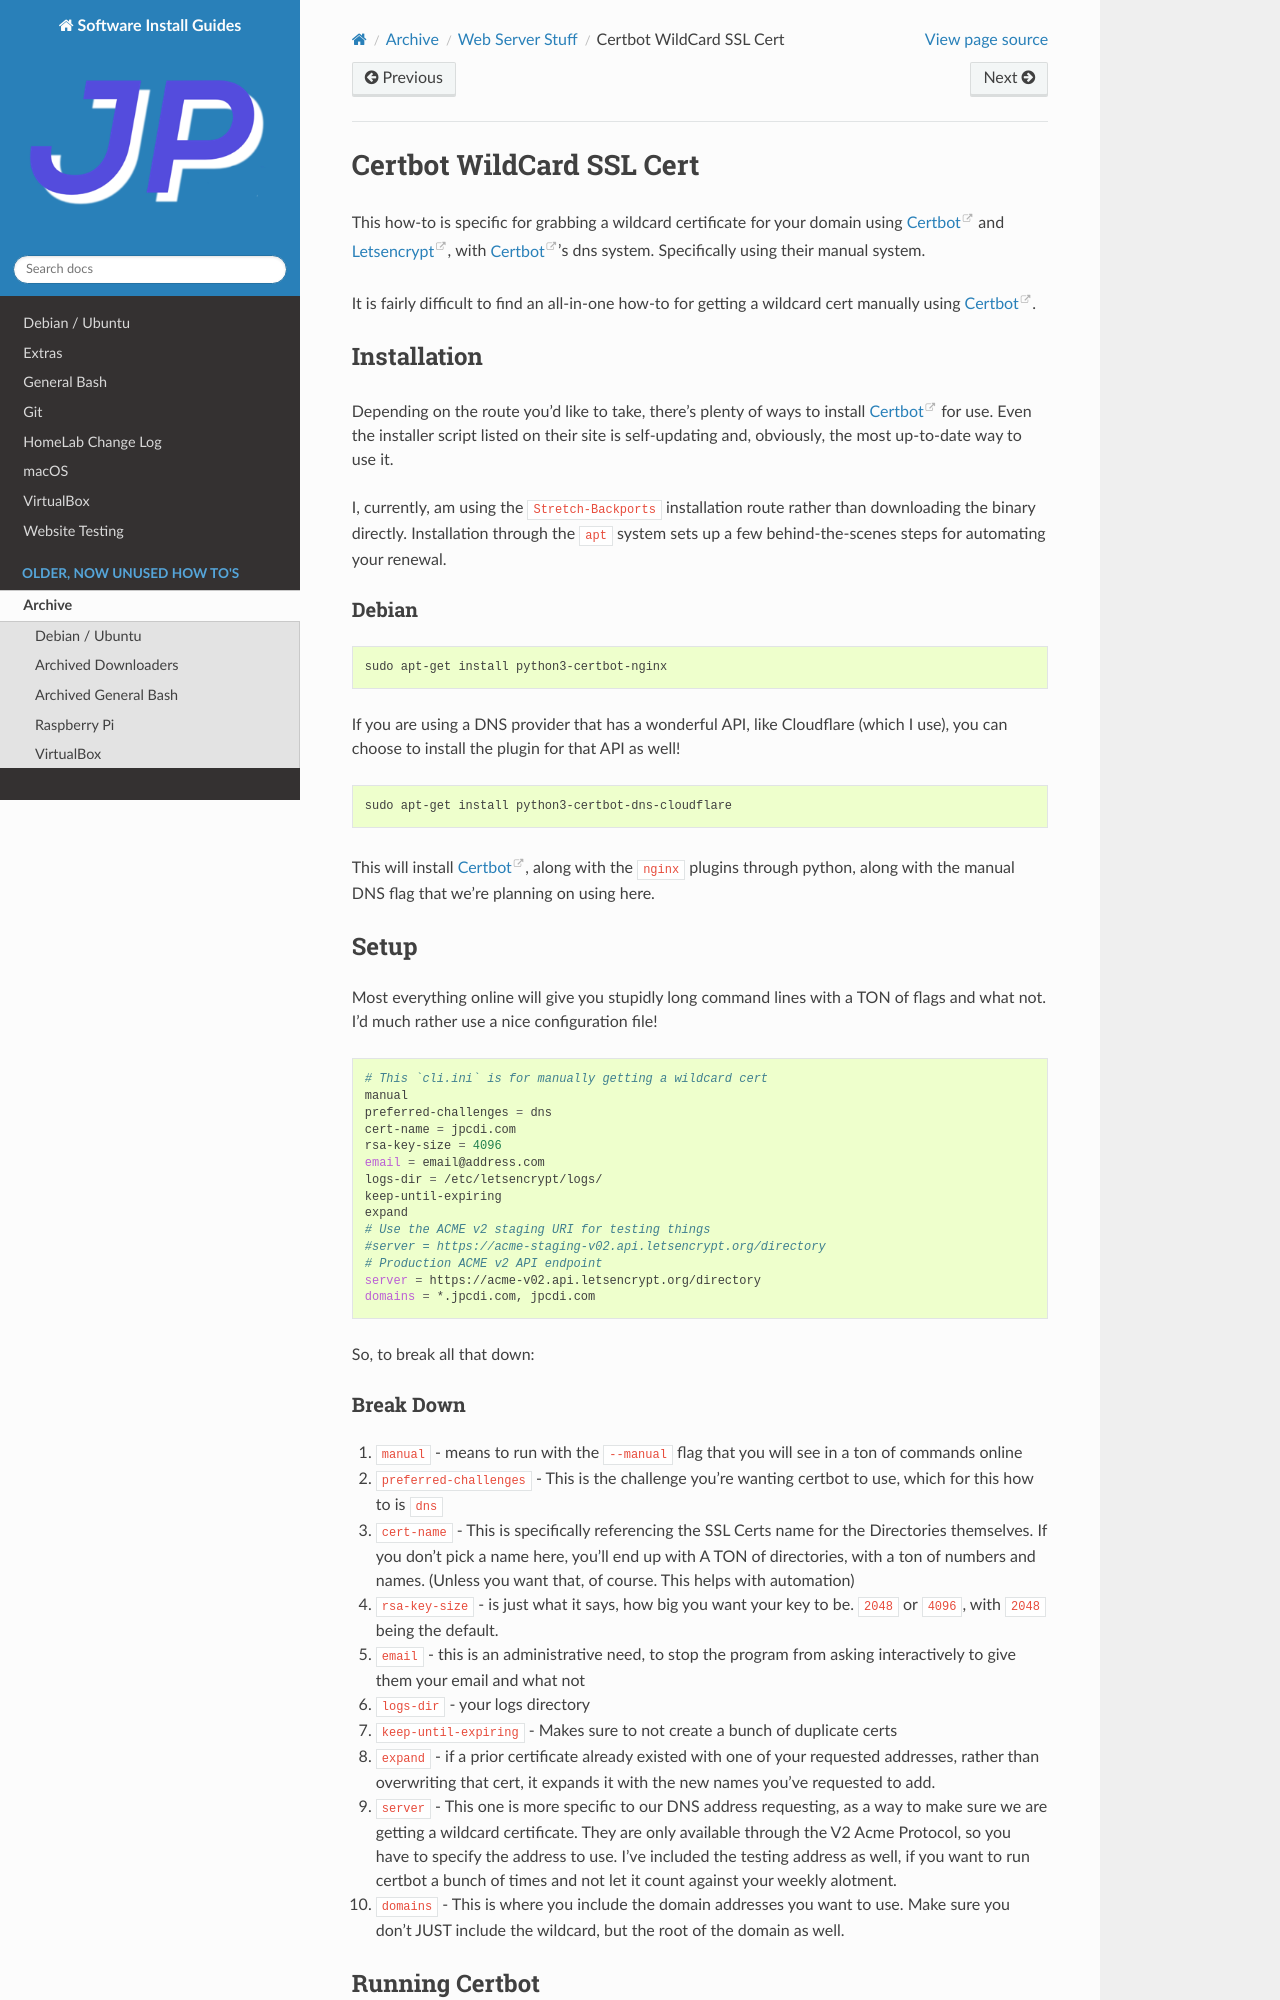

repository: jpartain89/Software-Install-Guides · page: docs/archive/web-server/wildcard-certbot.html · generator: sphinx

=========================
Certbot WildCard SSL Cert
=========================

This how-to is specific for grabbing a wildcard certificate for your domain using `Certbot`_ and `Letsencrypt`_, with `Certbot`_'s dns system. Specifically using their manual system.

It is fairly difficult to find an all-in-one how-to for getting a wildcard cert manually using `Certbot`_.

Installation
=============

Depending on the route you'd like to take, there's plenty of ways to install `Certbot`_ for use. Even the installer script listed on their site is self-updating and, obviously, the most up-to-date way to use it.

I, currently, am using the ``Stretch-Backports`` installation route rather than downloading the binary directly. Installation through the ``apt`` system sets up a few behind-the-scenes steps for automating your renewal.

Debian
--------

.. code-block:: bash

  sudo apt-get install python3-certbot-nginx

If you are using a DNS provider that has a wonderful API, like Cloudflare (which I use), you can choose to install the plugin for that API as well!

.. code-block:: bash

  sudo apt-get install python3-certbot-dns-cloudflare

This will install `Certbot`_, along with the ``nginx`` plugins through python, along with the manual DNS flag that we're planning on using here.

Setup
=======

Most everything online will give you stupidly long command lines with a TON of flags and what not. I'd much rather use a nice configuration file!

.. code-block:: bash

  # This `cli.ini` is for manually getting a wildcard cert
  manual
  preferred-challenges = dns
  cert-name = jpcdi.com
  rsa-key-size = 4096
  email = email@address.com
  logs-dir = /etc/letsencrypt/logs/
  keep-until-expiring
  expand
  # Use the ACME v2 staging URI for testing things
  #server = https://acme-staging-v02.api.letsencrypt.org/directory
  # Production ACME v2 API endpoint
  server = https://acme-v02.api.letsencrypt.org/directory
  domains = *.jpcdi.com, jpcdi.com

So, to break all that down:
